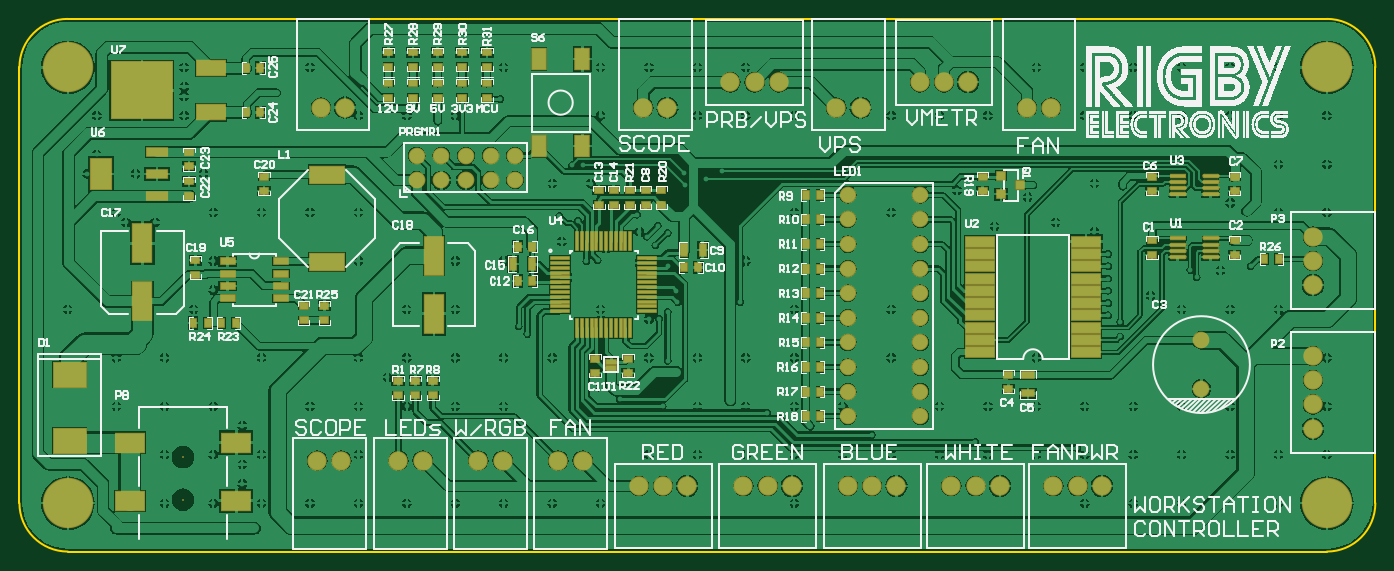
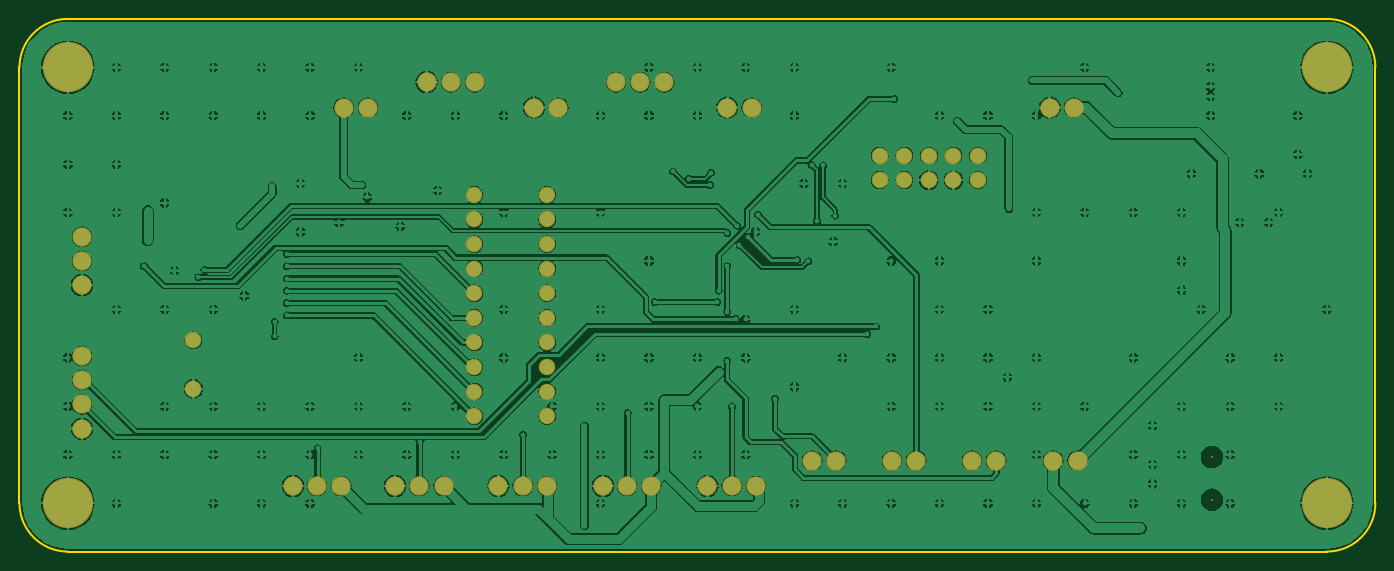
Circuit board: 7 layer files. Board 140.0 x 55.0 mm.
- bottom_copper: Workstation Controls PCB.GBL (157441 bytes)
- bottom_mask: Workstation Controls PCB.GBS (1811 bytes)
- outline: Workstation Controls PCB.GKO (536 bytes)
- top_copper: Workstation Controls PCB.GTL (203200 bytes)
- top_silk: Workstation Controls PCB.GTO (299762 bytes)
- paste: Workstation Controls PCB.GTP (5672 bytes)
- top_mask: Workstation Controls PCB.GTS (7334 bytes)

=== bottom_copper: Workstation Controls PCB.GBL (157441 bytes, source omitted) ===
=== bottom_mask: Workstation Controls PCB.GBS ===
G04*
G04 #@! TF.GenerationSoftware,Altium Limited,CircuitStudio,1.5.2 (30)*
G04*
G04 Layer_Color=8150272*
%FSLAX25Y25*%
%MOIN*%
G70*
G01*
G75*
%ADD67C,0.06800*%
%ADD68C,0.06706*%
%ADD69C,0.00800*%
%ADD70C,0.07887*%
%ADD71C,0.20485*%
D67*
X1535000Y422342D02*
D03*
Y402658D02*
D03*
X1216000Y487500D02*
D03*
Y497500D02*
D03*
X1226000Y487500D02*
D03*
Y497500D02*
D03*
X1236000Y487500D02*
D03*
Y497500D02*
D03*
X1246000Y487500D02*
D03*
Y497500D02*
D03*
X1256000Y487500D02*
D03*
Y497500D02*
D03*
D68*
X1391236Y481500D02*
D03*
Y471500D02*
D03*
Y461500D02*
D03*
Y451500D02*
D03*
Y441500D02*
D03*
Y431500D02*
D03*
Y421500D02*
D03*
Y411500D02*
D03*
Y401500D02*
D03*
Y391500D02*
D03*
X1420764D02*
D03*
Y401500D02*
D03*
Y411500D02*
D03*
Y421500D02*
D03*
Y431500D02*
D03*
Y441500D02*
D03*
Y451500D02*
D03*
Y461500D02*
D03*
Y471500D02*
D03*
Y481500D02*
D03*
D69*
X1121000Y374902D02*
D03*
Y357579D02*
D03*
D70*
X1306315Y363221D02*
D03*
X1316158D02*
D03*
X1326000D02*
D03*
X1348815D02*
D03*
X1358657D02*
D03*
X1368500D02*
D03*
X1391315D02*
D03*
X1401157D02*
D03*
X1411000D02*
D03*
X1433315D02*
D03*
X1443157D02*
D03*
X1453000D02*
D03*
X1474815D02*
D03*
X1484657D02*
D03*
X1494500D02*
D03*
X1218421Y373508D02*
D03*
X1208579D02*
D03*
X1250921D02*
D03*
X1241079D02*
D03*
X1283421D02*
D03*
X1273579D02*
D03*
X1185421D02*
D03*
X1175579D02*
D03*
X1440185Y527280D02*
D03*
X1430342D02*
D03*
X1420500D02*
D03*
X1363185D02*
D03*
X1353343D02*
D03*
X1343500D02*
D03*
X1580280Y416000D02*
D03*
Y406157D02*
D03*
Y396315D02*
D03*
Y386472D02*
D03*
Y444815D02*
D03*
Y454658D02*
D03*
Y464500D02*
D03*
X1177079Y516992D02*
D03*
X1186921D02*
D03*
X1386579D02*
D03*
X1396421D02*
D03*
X1308079D02*
D03*
X1317921D02*
D03*
X1464079D02*
D03*
X1473921D02*
D03*
D71*
X1074185Y356185D02*
D03*
Y533350D02*
D03*
X1585996Y356185D02*
D03*
Y533350D02*
D03*
M02*

=== outline: Workstation Controls PCB.GKO ===
G04*
G04 #@! TF.GenerationSoftware,Altium Limited,CircuitStudio,1.5.2 (30)*
G04*
G04 Layer_Color=16720538*
%FSLAX25Y25*%
%MOIN*%
G70*
G01*
G75*
%ADD43C,0.01000*%
D43*
X1074185Y553035D02*
G03*
X1054500Y533350I0J-19685D01*
G01*
X1054500Y356185D02*
G03*
X1074185Y336500I19685J0D01*
G01*
X1585996Y336500D02*
G03*
X1605681Y356185I0J19685D01*
G01*
X1605681Y533350D02*
G03*
X1585996Y553035I-19685J0D01*
G01*
X1074185Y336500D02*
X1585996D01*
X1605681Y356185D02*
Y533350D01*
X1074185Y553035D02*
X1585996D01*
X1054500Y356185D02*
Y533350D01*
M02*

=== top_copper: Workstation Controls PCB.GTL (203200 bytes, source omitted) ===
=== top_silk: Workstation Controls PCB.GTO (299762 bytes, source omitted) ===
=== paste: Workstation Controls PCB.GTP ===
G04*
G04 #@! TF.GenerationSoftware,Altium Limited,CircuitStudio,1.5.2 (30)*
G04*
G04 Layer_Color=7318015*
%FSLAX25Y25*%
%MOIN*%
G70*
G01*
G75*
%ADD10R,0.03543X0.02362*%
%ADD11R,0.02756X0.05118*%
%ADD12R,0.02362X0.03543*%
%ADD13R,0.07874X0.15748*%
%ADD14R,0.03937X0.01969*%
%ADD15R,0.11811X0.07874*%
%ADD16R,0.03543X0.03150*%
%ADD17R,0.05512X0.08268*%
%ADD18R,0.07874X0.01378*%
%ADD19R,0.01378X0.07874*%
%ADD20R,0.08465X0.12795*%
%ADD21R,0.08465X0.03740*%
%ADD22R,0.14173X0.07087*%
%ADD23R,0.05984X0.02362*%
%ADD24R,0.12992X0.09843*%
G04:AMPARAMS|DCode=25|XSize=61.02mil|YSize=9.84mil|CornerRadius=2.46mil|HoleSize=0mil|Usage=FLASHONLY|Rotation=180.000|XOffset=0mil|YOffset=0mil|HoleType=Round|Shape=RoundedRectangle|*
%AMROUNDEDRECTD25*
21,1,0.06102,0.00492,0,0,180.0*
21,1,0.05610,0.00984,0,0,180.0*
1,1,0.00492,-0.02805,0.00246*
1,1,0.00492,0.02805,0.00246*
1,1,0.00492,0.02805,-0.00246*
1,1,0.00492,-0.02805,-0.00246*
%
%ADD25ROUNDEDRECTD25*%
%ADD26R,0.06102X0.00984*%
%ADD27R,0.05118X0.02756*%
%ADD28R,0.11811X0.03937*%
%ADD29R,0.24410X0.22835*%
%ADD30R,0.11811X0.06299*%
D10*
X1208500Y405953D02*
D03*
Y400047D02*
D03*
X1515000Y488953D02*
D03*
Y483047D02*
D03*
Y462953D02*
D03*
Y457047D02*
D03*
X1309000Y483453D02*
D03*
Y477547D02*
D03*
X1288500Y414953D02*
D03*
Y409047D02*
D03*
X1290000Y477547D02*
D03*
Y483453D02*
D03*
X1296000Y477547D02*
D03*
Y483453D02*
D03*
X1126000Y449047D02*
D03*
Y454953D02*
D03*
X1170000Y436453D02*
D03*
Y430547D02*
D03*
X1123500Y481047D02*
D03*
Y486953D02*
D03*
Y498953D02*
D03*
Y493047D02*
D03*
X1215500Y405953D02*
D03*
Y400047D02*
D03*
X1222500Y405953D02*
D03*
Y400047D02*
D03*
X1446000Y483047D02*
D03*
Y488953D02*
D03*
X1315500Y483453D02*
D03*
Y477547D02*
D03*
X1302500Y483453D02*
D03*
Y477547D02*
D03*
X1302000Y409047D02*
D03*
Y414953D02*
D03*
X1178500Y436453D02*
D03*
Y430547D02*
D03*
X1548500Y462953D02*
D03*
Y457047D02*
D03*
Y488953D02*
D03*
Y483047D02*
D03*
X1456500Y408453D02*
D03*
Y402547D02*
D03*
X1204500Y526953D02*
D03*
Y521047D02*
D03*
X1214500Y526953D02*
D03*
Y521047D02*
D03*
X1234500Y526953D02*
D03*
Y521047D02*
D03*
X1244500Y526953D02*
D03*
Y521047D02*
D03*
X1204500Y539453D02*
D03*
Y533547D02*
D03*
X1214500Y539453D02*
D03*
Y533547D02*
D03*
X1224500Y526953D02*
D03*
Y521047D02*
D03*
Y539453D02*
D03*
Y533547D02*
D03*
X1234500Y539453D02*
D03*
Y533547D02*
D03*
X1244500Y539453D02*
D03*
Y533547D02*
D03*
X1154000Y488953D02*
D03*
Y483047D02*
D03*
D11*
X1332240Y459000D02*
D03*
X1324760D02*
D03*
X1255260Y453500D02*
D03*
X1262740D02*
D03*
D12*
X1324547Y452000D02*
D03*
X1330453D02*
D03*
X1262953Y446500D02*
D03*
X1257047D02*
D03*
X1262953Y460500D02*
D03*
X1257047D02*
D03*
X1146547Y515000D02*
D03*
X1152453D02*
D03*
X1146547Y533000D02*
D03*
X1152453D02*
D03*
X1379953Y481500D02*
D03*
X1374047D02*
D03*
X1379953Y471500D02*
D03*
X1374047D02*
D03*
X1379953Y461500D02*
D03*
X1374047D02*
D03*
X1379953Y451500D02*
D03*
X1374047D02*
D03*
X1379953Y441500D02*
D03*
X1374047D02*
D03*
X1379953Y431500D02*
D03*
X1374047D02*
D03*
X1379953Y421500D02*
D03*
X1374047D02*
D03*
X1379953Y411500D02*
D03*
X1374047D02*
D03*
X1379953Y401500D02*
D03*
X1374047D02*
D03*
X1379953Y391500D02*
D03*
X1374047D02*
D03*
X1136547Y429500D02*
D03*
X1142453D02*
D03*
X1125047D02*
D03*
X1130953D02*
D03*
X1560547Y455500D02*
D03*
X1566453D02*
D03*
D13*
X1104500Y438189D02*
D03*
Y461811D02*
D03*
X1223000Y456811D02*
D03*
Y433189D02*
D03*
D14*
X1295000Y411319D02*
D03*
Y413681D02*
D03*
D15*
X1142653Y380807D02*
D03*
Y357185D02*
D03*
X1099347Y380807D02*
D03*
Y357185D02*
D03*
D16*
X1461437Y485500D02*
D03*
X1453563Y489240D02*
D03*
Y481760D02*
D03*
D17*
X1265642Y501284D02*
D03*
Y536717D02*
D03*
X1283358Y501284D02*
D03*
Y536717D02*
D03*
D18*
X1274284Y455827D02*
D03*
Y453858D02*
D03*
Y451890D02*
D03*
Y449921D02*
D03*
Y447953D02*
D03*
Y445984D02*
D03*
Y444016D02*
D03*
Y442047D02*
D03*
Y440079D02*
D03*
Y438110D02*
D03*
Y436142D02*
D03*
Y434173D02*
D03*
X1309717Y455827D02*
D03*
Y453858D02*
D03*
Y451890D02*
D03*
Y449921D02*
D03*
Y447953D02*
D03*
Y445984D02*
D03*
Y444016D02*
D03*
Y442047D02*
D03*
Y440079D02*
D03*
Y438110D02*
D03*
Y436142D02*
D03*
Y434173D02*
D03*
D19*
X1302827Y427283D02*
D03*
X1300858D02*
D03*
X1298890D02*
D03*
X1296921D02*
D03*
X1294953D02*
D03*
X1292984D02*
D03*
X1291016D02*
D03*
X1289047D02*
D03*
X1287079D02*
D03*
X1285110D02*
D03*
X1283142D02*
D03*
X1281173D02*
D03*
Y462716D02*
D03*
X1283142D02*
D03*
X1285110D02*
D03*
X1287079D02*
D03*
X1289047D02*
D03*
X1291016D02*
D03*
X1292984D02*
D03*
X1294953D02*
D03*
X1296921D02*
D03*
X1298890D02*
D03*
X1300858D02*
D03*
X1302827D02*
D03*
D20*
X1087583Y490000D02*
D03*
D21*
X1110417Y499055D02*
D03*
Y490000D02*
D03*
Y480945D02*
D03*
D22*
X1179500Y489716D02*
D03*
Y454284D02*
D03*
D23*
X1160866Y439500D02*
D03*
Y444500D02*
D03*
Y449500D02*
D03*
Y454500D02*
D03*
X1139134Y439500D02*
D03*
Y444500D02*
D03*
Y449500D02*
D03*
Y454500D02*
D03*
D24*
X1075000Y408386D02*
D03*
Y381614D02*
D03*
D25*
X1538693Y456161D02*
D03*
Y458720D02*
D03*
Y461279D02*
D03*
Y463839D02*
D03*
X1525307Y456161D02*
D03*
Y458720D02*
D03*
Y461279D02*
D03*
X1538693Y481661D02*
D03*
Y484221D02*
D03*
Y486779D02*
D03*
Y489339D02*
D03*
X1525307Y481661D02*
D03*
Y484221D02*
D03*
Y486779D02*
D03*
D26*
Y463839D02*
D03*
Y489339D02*
D03*
D27*
X1464500Y400760D02*
D03*
Y408240D02*
D03*
D28*
X1488153Y417500D02*
D03*
Y422500D02*
D03*
Y427500D02*
D03*
Y432500D02*
D03*
Y437500D02*
D03*
X1444847Y442500D02*
D03*
Y447500D02*
D03*
Y452500D02*
D03*
Y457500D02*
D03*
Y462500D02*
D03*
X1488153D02*
D03*
Y457500D02*
D03*
Y452500D02*
D03*
Y447500D02*
D03*
Y442500D02*
D03*
X1444847Y437500D02*
D03*
Y432500D02*
D03*
Y427500D02*
D03*
Y422500D02*
D03*
Y417500D02*
D03*
D29*
X1104232Y524000D02*
D03*
D30*
X1132500Y532996D02*
D03*
Y515004D02*
D03*
M02*

=== top_mask: Workstation Controls PCB.GTS (7334 bytes, source omitted) ===
